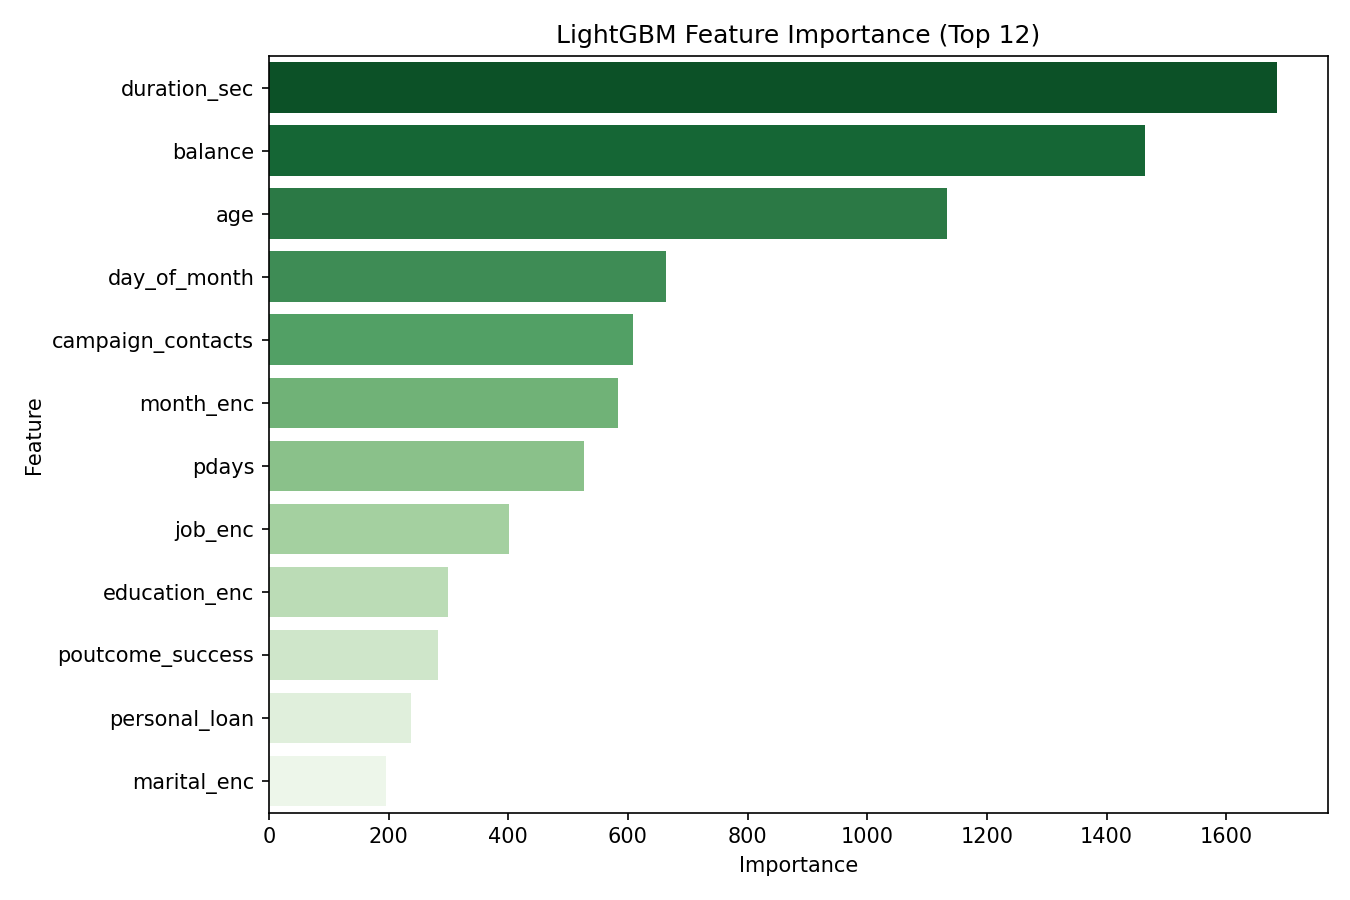

The data file committed next to this chart (first rows):
Feature, Importance
duration_sec, 1685
balance, 1464
age, 1134
day_of_month, 663
campaign_contacts, 609
month_enc, 583
pdays, 527
job_enc, 401
education_enc, 299
poutcome_success, 283
personal_loan, 238
marital_enc, 196
previous_contacts, 183
housing_loan, 89
contact_cellular, 76
